Run: headless pygame with SDL's dummy video driver; simulated clock (each Clock.tick advances the game by its frame time, no real sleeping); random seed 0; keys injected as events and as key.get_pressed() state; no mouse input.
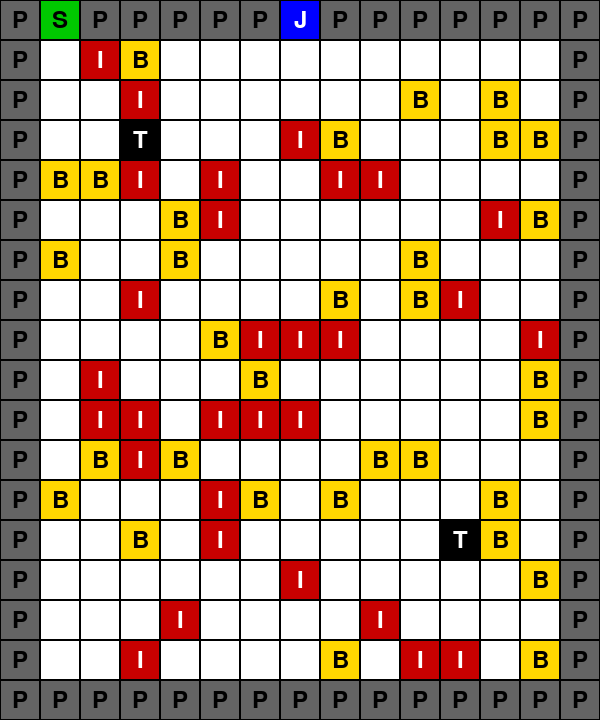
Frame 1 of 4 · flips 1–60 · no input
Frame 2 of 4 · flips 61–180 · tapped SPACE, RETURN · held RIGHT (→), D · screen unchanged from frame 1, image omitted
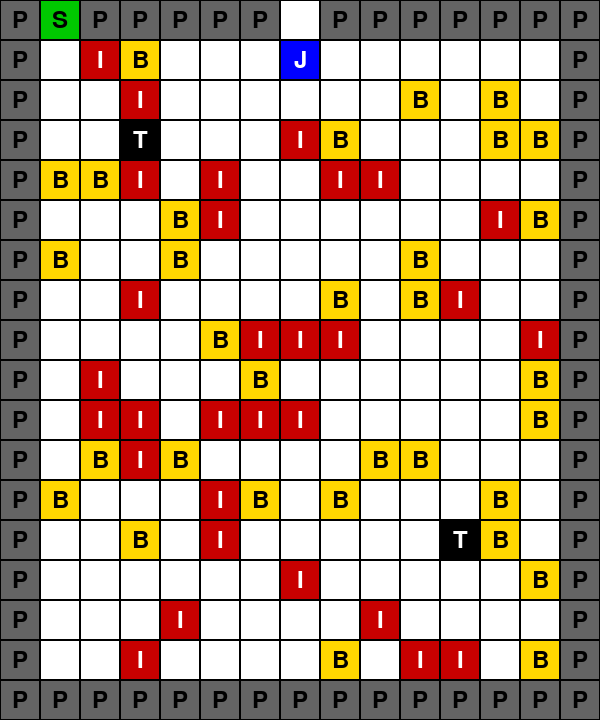
Frame 3 of 4 · flips 181–300 · held DOWN (↓), S
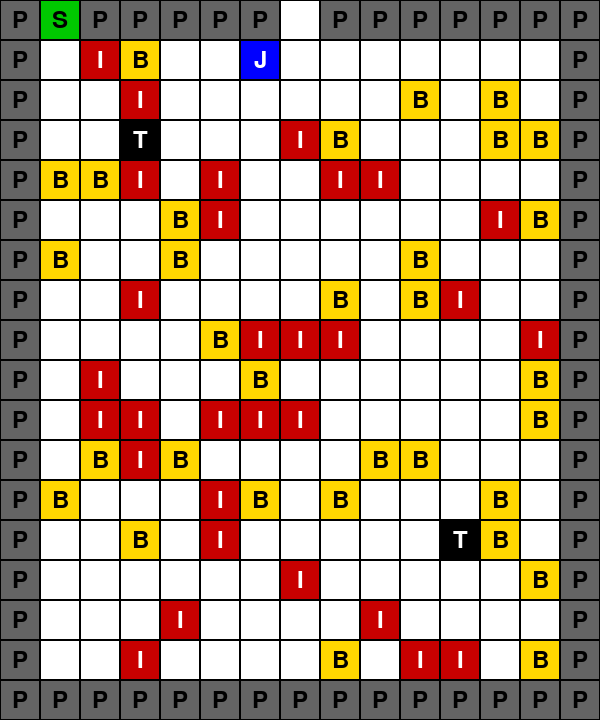
Frame 4 of 4 · flips 301–420 · held LEFT (←), A, UP (↑), W

The pygame program that drew these frames:

import pygame
import random
import copy
from collections import deque

# ========== CONFIGURAÇÃO ==========
LINHAS = random.randint(12, 18)
COLUNAS = random.randint(12, 18)
AREA_MAPA = LINHAS * COLUNAS
TAMANHO_CELULA = 40
LARGURA_TELA = COLUNAS * TAMANHO_CELULA
ALTURA_TELA = LINHAS * TAMANHO_CELULA

# Cores para os elementos
CORES = {
    'P': (100, 100, 100),      # Parede
    'V': (255, 255, 255),      # Espaço vazio
    'J': (0, 0, 255),          # Jogador
    'S': (0, 200, 0),          # Saída
    'I': (200, 0, 0),          # Inimigo
    'B': (255, 215, 0),        # Baú
    'T': (0, 0, 0),            # Armadilha
}

# ========== FUNÇÕES UTILITÁRIAS ==========
def get_posicoes_porta():
    posicoes = []
    for j in range(1, COLUNAS - 1):
        posicoes.append((0, j))
        posicoes.append((LINHAS - 1, j))
    for i in range(1, LINHAS - 1):
        posicoes.append((i, 0))
        posicoes.append((i, COLUNAS - 1))
    return posicoes

def distancia_manhattan(p1, p2):
    """Calcula a distância de Manhattan entre dois pontos."""
    if not p1 or not p2:
        return 0
    return abs(p1[0] - p2[0]) + abs(p1[1] - p2[1])

def existe_caminho(mapa, inicio, fim):
    if not inicio or not fim: return False
    
    fila = deque([inicio])
    visitados = {inicio}
    celulas_passaveis = {'V', 'B', 'S'}

    while fila:
        x, y = fila.popleft()
        if (x, y) == fim:
            return True

        for dx, dy in [(-1, 0), (1, 0), (0, -1), (0, 1)]:
            nx, ny = x + dx, y + dy
            if 0 <= nx < LINHAS and 0 <= ny < COLUNAS and (nx, ny) not in visitados:
                if (nx, ny) == fim or mapa[nx][ny] in celulas_passaveis:
                    visitados.add((nx, ny))
                    fila.append((nx, ny))
    return False

# ========== FUNÇÕES DE GERAÇÃO (BACKTRACKING) ==========

def obter_posicoes_disponiveis(mapa):
    posicoes = [(r, c) for r in range(1, LINHAS - 1) for c in range(1, COLUNAS - 1) if mapa[r][c] == 'V']
    random.shuffle(posicoes)
    return posicoes

def eh_caminho_valido_parcial(mapa, contexto):
    pos_jogador = contexto.get('JOGADOR')
    pos_chave = contexto.get('CHAVE')
    pos_saida = contexto.get('SAIDA')

    if pos_jogador and pos_chave and not existe_caminho(mapa, pos_jogador, pos_chave):
        return False
    if pos_chave and pos_saida and not existe_caminho(mapa, pos_chave, pos_saida):
        return False
    return True

def eh_distribuicao_valida(contexto, tipo_item_atual, pos_atual):
    """NOVA FUNÇÃO: Verifica se a distância entre os itens é boa."""
    pos_jogador = contexto.get('JOGADOR')
    
    # Itens não podem estar muito perto do jogador
    MIN_DIST_JOGADOR = 3
    if pos_jogador and tipo_item_atual not in ['JOGADOR', 'SAIDA']:
        if distancia_manhattan(pos_atual, pos_jogador) < MIN_DIST_JOGADOR:
            return False

    # Regras específicas para a Chave e a Espada
    if tipo_item_atual == 'CHAVE':
        pos_espada = contexto.get('ESPADA')
        if pos_espada and distancia_manhattan(pos_atual, pos_espada) < 5:
            return False # Chave e Espada não podem estar lado a lado
            
    if tipo_item_atual == 'ESPADA':
        pos_chave = contexto.get('CHAVE')
        if pos_chave and distancia_manhattan(pos_atual, pos_chave) < 5:
            return False

    return True

def resolver_backtracking(mapa, itens_a_colocar, contexto):
    """Função recursiva que tenta posicionar os itens no mapa. (VERSÃO MELHORADA)"""
    if not itens_a_colocar:
        return True, mapa, contexto

    item_atual, tipo_item = itens_a_colocar[0]
    
    if tipo_item in ['JOGADOR', 'SAIDA']:
        posicoes_candidatas = get_posicoes_porta()
        random.shuffle(posicoes_candidatas)
    else:
        posicoes_candidatas = obter_posicoes_disponiveis(mapa)

    for pos in posicoes_candidatas:
        r, c = pos
        char_original = mapa[r][c]
        pode_colocar = (tipo_item in ['JOGADOR', 'SAIDA'] and char_original == 'P') or \
                       (tipo_item not in ['JOGADOR', 'SAIDA'] and char_original == 'V')
        
        if pode_colocar:
            mapa[r][c] = item_atual
            contexto[tipo_item] = pos
            
            # Agora temos duas verificações: caminho E distribuição
            if eh_caminho_valido_parcial(mapa, contexto) and eh_distribuicao_valida(contexto, tipo_item, pos):
                sucesso, mapa_final, contexto_final = resolver_backtracking(mapa, itens_a_colocar[1:], contexto)
                if sucesso:
                    return True, mapa_final, contexto_final

            mapa[r][c] = char_original
            del contexto[tipo_item]

    return False, None, None

def gerar_mapa_com_backtracking():
    """Função principal para iniciar a geração do mapa. (VERSÃO MELHORADA)"""
    print("Iniciando geração com Backtracking e regras de distribuição...")
    while True:
        mapa_base = [['P' for _ in range(COLUNAS)] for _ in range(LINHAS)]
        for i in range(1, LINHAS - 1):
            for j in range(1, COLUNAS - 1):
                mapa_base[i][j] = 'V'
        
        # --- LÓGICA DE QUANTIDADE DE ITENS MELHORADA ---
        num_inimigos = int(round((AREA_MAPA / 10) * 1.1))
        num_baus_extras = int(round((AREA_MAPA / 10) * 1.1))
        
        itens_para_colocar = [
            ('J', 'JOGADOR'), 
            ('S', 'SAIDA'), 
            ('B', 'CHAVE'), 
            ('B', 'ESPADA')
        ]
        itens_para_colocar.extend([('B', f'BAU_{i}') for i in range(num_baus_extras)])
        itens_para_colocar.extend([('I', f'INIMIGO_{i}') for i in range(num_inimigos)])
        itens_para_colocar.extend([('T', f'ARMADILHA_{i}') for i in range(2)])
        
        sucesso, mapa_final, contexto = resolver_backtracking(copy.deepcopy(mapa_base), itens_para_colocar, {})

        if sucesso:
            print("Mapa válido gerado com sucesso!")
            pos_jogador = contexto['JOGADOR']
            
            jogador = {
                "x": pos_jogador[0], "y": pos_jogador[1], "tem_chave": False,
                "tem_espada": False, "vida_espada": 3, "vida": 3
            }
            bau_com_chave = contexto['CHAVE']
            bau_com_espada = contexto['ESPADA']
            
            return mapa_final, jogador, bau_com_chave, bau_com_espada
        else:
            print("Falha ao encontrar uma boa distribuição. Tentando novamente...")

# ========== LÓGICA DO JOGO E MOVIMENTO ==========
def mover(dx, dy, jogador, mapa, bau_com_chave, bau_com_espada):
    x_atual, y_atual = jogador["x"], jogador["y"]
    nx, ny = jogador["x"] + dx, jogador["y"] + dy

    if 0 <= nx < LINHAS and 0 <= ny < COLUNAS:
        destino = mapa[nx][ny]

        if destino == 'P':
            return
        elif destino == 'S':
            if jogador["tem_chave"]:
                print("\033[33mVocê venceu!\033[0m")  # Amarelo
                pygame.quit()
                exit()
            else:
                print("Você precisa da chave para sair!")
                return
        elif destino == 'B':
            print("Você encontrou um baú!")
            if (nx, ny) == bau_com_chave:
                jogador["tem_chave"] = True
                print("\033[33mVocê encontrou a CHAVE!\033[0m")  # Amarelo
            elif(nx, ny) == bau_com_espada:
                jogador["tem_espada"] = True
                print("\033[34mVocê encontrou a ESPADA!, de durabilidade 3\033[0m")  # Azul
            else:
                print("Este baú está vazio.")
            mapa[nx][ny] = 'V'

        elif destino == 'I':
            print("você encontrou um inimigo!")
            if jogador["tem_espada"]:
                mapa[nx][ny] = 'V'
                jogador["vida_espada"] -= 1
                print("você eliminou um inimigo, durabilidade: ", jogador["vida_espada"])
                if jogador["vida_espada"] <= 0:
                    jogador["tem_espada"] = False
                    print("Sua espada quebrou")
            else:
                jogador["vida"] -= 1
                print("você foi atacado!\nVidas restantes:", jogador["vida"])
                if jogador["vida"] <= 0:
                    print("\033[31mVocê perdeu todas as vidas!\nGAME OVER!\033[0m")  # Vermelho
                    pygame.quit()
                    exit()
        elif destino == 'T':
            jogador["vida"] -= 2
            print("você caiu em uma armadilha!\nVidas restantes:", jogador["vida"])
            if jogador["vida"] <= 0:
                print("\033[31mVocê perdeu todas as vidas!\nGAME OVER!\033[0m")  # Vermelho
                pygame.quit()
                exit()
        elif destino == 'V':
            mapa[nx][ny] = 'J'
            mapa[x_atual][y_atual] = 'V'
            jogador["x"], jogador["y"] = nx, ny
            return

# ========== FUNÇÃO DE DESENHO ==========
def desenhar_mapa(tela, mapa, fonte):
    for i in range(LINHAS):
        for j in range(COLUNAS):
            tipo = mapa[i][j]
            cor = CORES.get(tipo, (0, 0, 0))
            x = j * TAMANHO_CELULA
            y = i * TAMANHO_CELULA
            pygame.draw.rect(tela, cor, (x, y, TAMANHO_CELULA, TAMANHO_CELULA))
            pygame.draw.rect(tela, (0, 0, 0), (x, y, TAMANHO_CELULA, TAMANHO_CELULA), 1)
            if tipo != 'V':
                texto = fonte.render(tipo, True, (255, 255, 255) if tipo in ['I', 'J', 'T'] else (0, 0, 0))
                rect_texto = texto.get_rect(center=(x + TAMANHO_CELULA // 2, y + TAMANHO_CELULA // 2))
                tela.blit(texto, rect_texto)

# ========== LOOP PRINCIPAL ==========
def main():
    pygame.init()
    tela = pygame.display.set_mode((LARGURA_TELA, ALTURA_TELA))
    pygame.display.set_caption("Mapa Gerado com Backtracking v2")
    fonte = pygame.font.SysFont(None, 36)

    mapa, jogador, bau_com_chave, bau_com_espada = gerar_mapa_com_backtracking()
    
    clock = pygame.time.Clock()
    rodando = True

    while rodando:
        tela.fill((0, 0, 0))
        desenhar_mapa(tela, mapa, fonte)
        pygame.display.flip()

        for evento in pygame.event.get():
            if evento.type == pygame.QUIT:
                rodando = False
            elif evento.type == pygame.KEYDOWN:
                if evento.key == pygame.K_r:
                    mapa, jogador, bau_com_chave, bau_com_espada = gerar_mapa_com_backtracking()
                elif evento.key == pygame.K_UP:
                    mover(-1, 0, jogador, mapa, bau_com_chave, bau_com_espada)
                elif evento.key == pygame.K_DOWN:
                    mover(1, 0, jogador, mapa, bau_com_chave, bau_com_espada)
                elif evento.key == pygame.K_LEFT:
                    mover(0, -1, jogador, mapa, bau_com_chave, bau_com_espada)
                elif evento.key == pygame.K_RIGHT:
                    mover(0, 1, jogador, mapa, bau_com_chave, bau_com_espada)

        clock.tick(60)
    pygame.quit()


if __name__ == "__main__":
    main()
